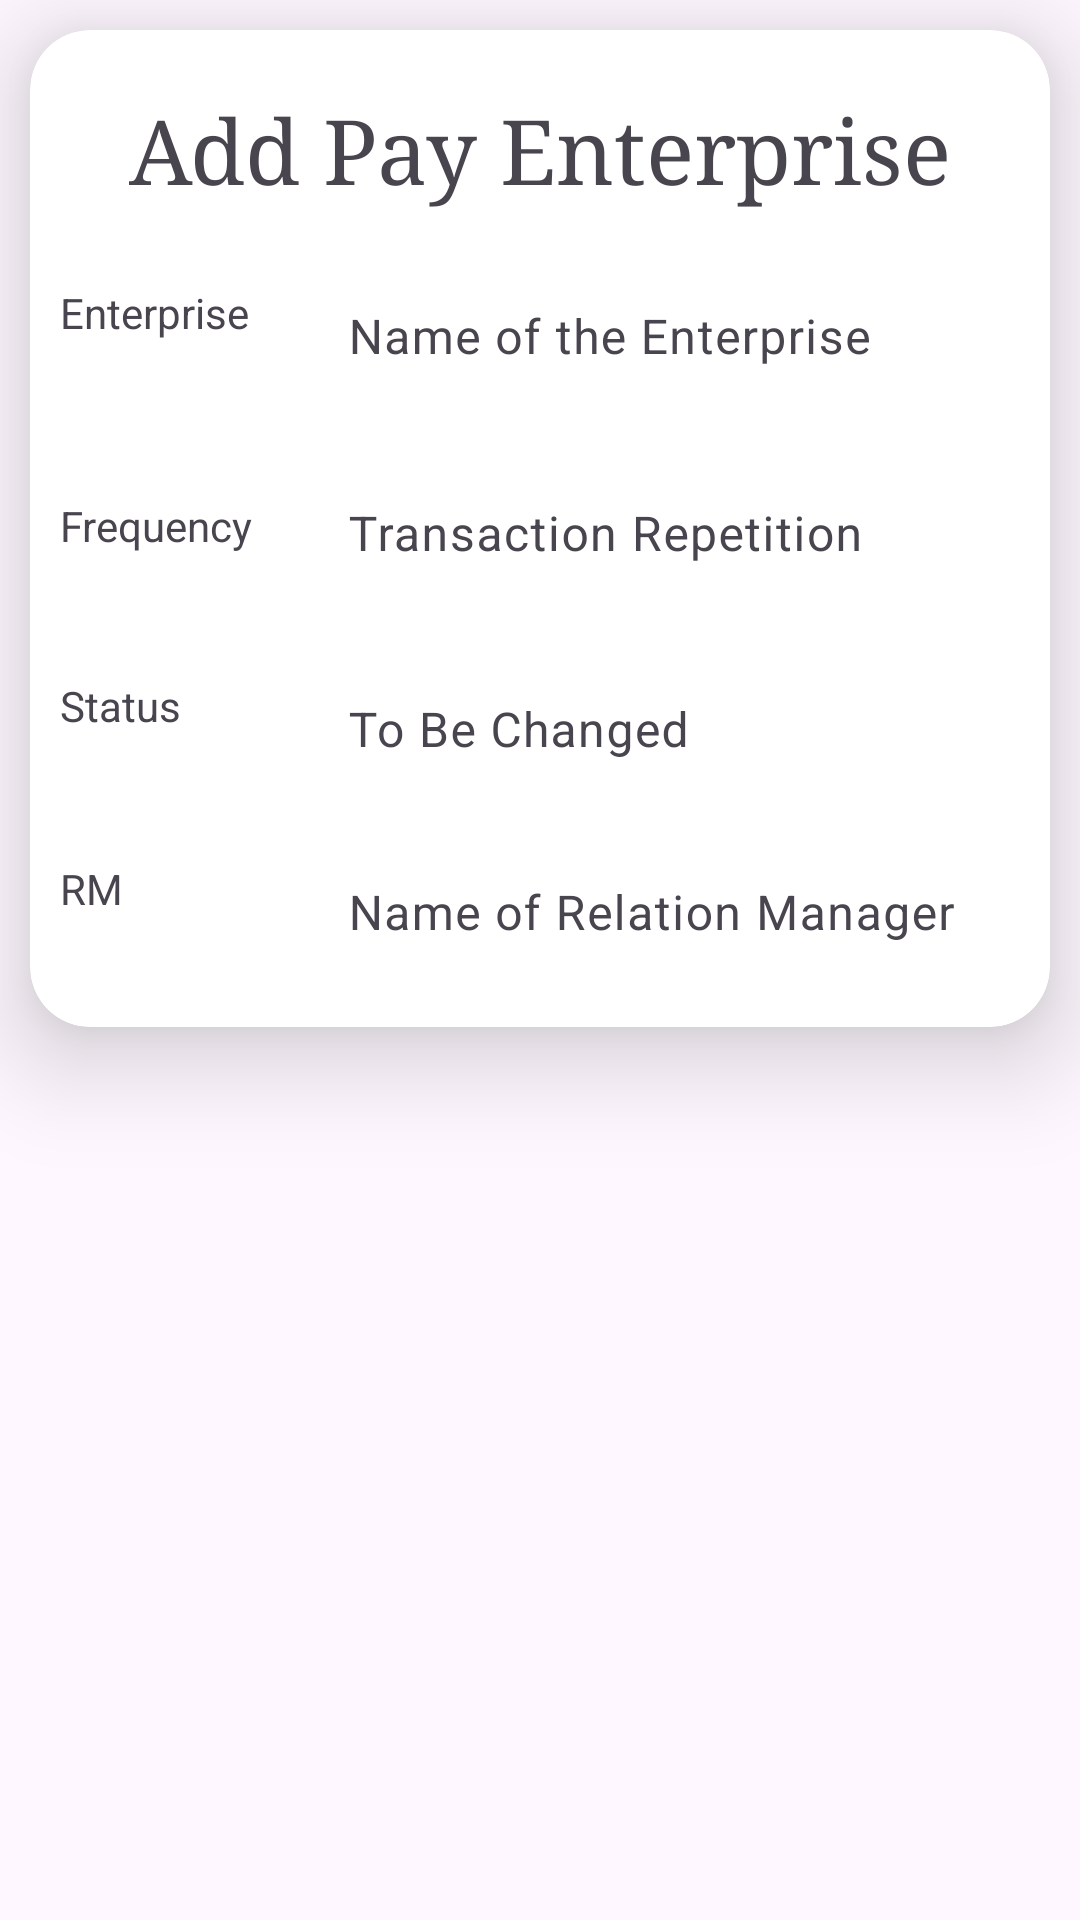

Android layout source for this screen:
<!-- AndroidManifest.xml: application theme Theme.EnterprisApp -->
<!-- res/layout/add_pay_ent_layout.xml -->
<?xml version="1.0" encoding="utf-8"?>
<androidx.constraintlayout.widget.ConstraintLayout xmlns:android="http://schemas.android.com/apk/res/android"
    android:layout_width="match_parent"
    android:layout_height="match_parent"
    xmlns:app="http://schemas.android.com/apk/res-auto">

    <androidx.cardview.widget.CardView
        android:id="@+id/clothingCard"
        android:layout_width="match_parent"
        android:layout_height="wrap_content"
        android:layout_margin="10dp"
        app:cardCornerRadius="20dp"
        app:cardElevation="20dp"
        app:layout_constraintEnd_toEndOf="parent"
        app:layout_constraintStart_toStartOf="parent"
        app:layout_constraintTop_toTopOf="parent">

        <LinearLayout
            android:layout_width="match_parent"
            android:layout_height="wrap_content"
            android:orientation="vertical"
            android:padding="10dp">

            <TextView
                android:layout_width="match_parent"
                android:layout_height="wrap_content"
                android:fontFamily="serif"
                android:paddingVertical="10dp"
                android:text="Add Pay Enterprise"
                android:textAlignment="center"
                android:textSize="30dp" />

            <LinearLayout
                android:layout_width="match_parent"
                android:layout_height="wrap_content"

                android:orientation="horizontal"
                app:layout_constraintEnd_toEndOf="parent"
                app:layout_constraintStart_toStartOf="parent"
                app:layout_constraintTop_toTopOf="parent">

                <TextView
                    android:layout_width="match_parent"
                    android:layout_height="50dp"
                    android:layout_weight="3"
                    android:gravity="center|left"
                    android:text="Enterprise" />

                <com.google.android.material.textfield.TextInputLayout
                    android:id="@+id/enterpriseName"
                    android:layout_width="match_parent"
                    android:layout_height="wrap_content"
                    android:layout_gravity="center"
                    android:layout_weight="1"
                    android:hint="Name of the Enterprise">

                    <com.google.android.material.textfield.TextInputEditText
                        android:layout_width="match_parent"
                        android:layout_height="wrap_content"
                        android:background="#00000000" />

                </com.google.android.material.textfield.TextInputLayout>
            </LinearLayout>

            <LinearLayout
                android:layout_width="match_parent"
                android:layout_height="70dp"

                android:orientation="horizontal"
                app:layout_constraintEnd_toEndOf="parent"
                app:layout_constraintStart_toStartOf="parent"
                app:layout_constraintTop_toTopOf="parent">

                <TextView
                    android:layout_width="match_parent"
                    android:layout_height="match_parent"
                    android:layout_weight="3"
                    android:gravity="center|left"
                    android:text="Frequency" />

                <LinearLayout
                    android:layout_width="match_parent"
                    android:layout_height="match_parent"
                    android:layout_weight="1"
                    android:orientation="horizontal">

                    <com.google.android.material.textfield.TextInputLayout
                        android:id="@+id/freq_add_pay"
                        android:layout_width="match_parent"
                        android:layout_height="match_parent"
                        android:layout_weight="1"
                        android:hint="Transaction Repetition">

                        <com.google.android.material.textfield.TextInputEditText
                            android:layout_width="match_parent"
                            android:layout_height="match_parent"
                            android:background="#00000000"
                            android:inputType="number"
                            android:maxLength="9" />

                    </com.google.android.material.textfield.TextInputLayout>
                </LinearLayout>

            </LinearLayout>

            <LinearLayout
                android:layout_width="match_parent"
                android:layout_height="wrap_content"

                android:orientation="horizontal"
                app:layout_constraintEnd_toEndOf="parent"
                app:layout_constraintStart_toStartOf="parent"
                app:layout_constraintTop_toTopOf="parent">

                <TextView
                    android:layout_width="match_parent"
                    android:layout_height="50dp"
                    android:layout_weight="3"
                    android:gravity="center|left"
                    android:text="Status" />

                <com.google.android.material.textfield.TextInputLayout
                    android:id="@+id/status_add_pay"
                    android:layout_width="match_parent"
                    android:layout_height="wrap_content"
                    android:layout_gravity="center"
                    android:layout_weight="1"
                    android:hint="To Be Changed">

                    <com.google.android.material.textfield.TextInputEditText
                        android:layout_width="match_parent"
                        android:layout_height="wrap_content"
                        android:background="#00000000" />

                </com.google.android.material.textfield.TextInputLayout>
            </LinearLayout>


            <LinearLayout
                android:layout_width="match_parent"
                android:layout_height="wrap_content"

                android:orientation="horizontal"
                app:layout_constraintEnd_toEndOf="parent"
                app:layout_constraintStart_toStartOf="parent"
                app:layout_constraintTop_toTopOf="parent">

                <TextView
                    android:layout_width="match_parent"
                    android:layout_height="50dp"
                    android:layout_weight="3"
                    android:gravity="center|left"
                    android:text="RM" />

                <com.google.android.material.textfield.TextInputLayout
                    android:id="@+id/add_pay_relationManager"
                    android:layout_width="match_parent"
                    android:layout_height="wrap_content"
                    android:layout_gravity="center"
                    android:layout_weight="1"
                    android:hint="Name of Relation Manager">

                    <com.google.android.material.textfield.TextInputEditText
                        android:layout_width="match_parent"
                        android:layout_height="wrap_content"
                        android:background="#00000000" />

                </com.google.android.material.textfield.TextInputLayout>
            </LinearLayout>

        </LinearLayout>
    </androidx.cardview.widget.CardView>

</androidx.constraintlayout.widget.ConstraintLayout>
<!-- resources referenced by this layout -->
<resources>
  <style name="Theme.EnterprisApp" parent="Base.Theme.EnterprisApp" />
  <style name="Base.Theme.EnterprisApp" parent="Theme.Material3.DayNight.NoActionBar">
          
          
          
          <item name="colorPrimary">#FED925</item>
          <item name="titleTextColor">#7C0000</item>
          <item name="buttonTint">#FED925</item>
      </style>
</resources>
